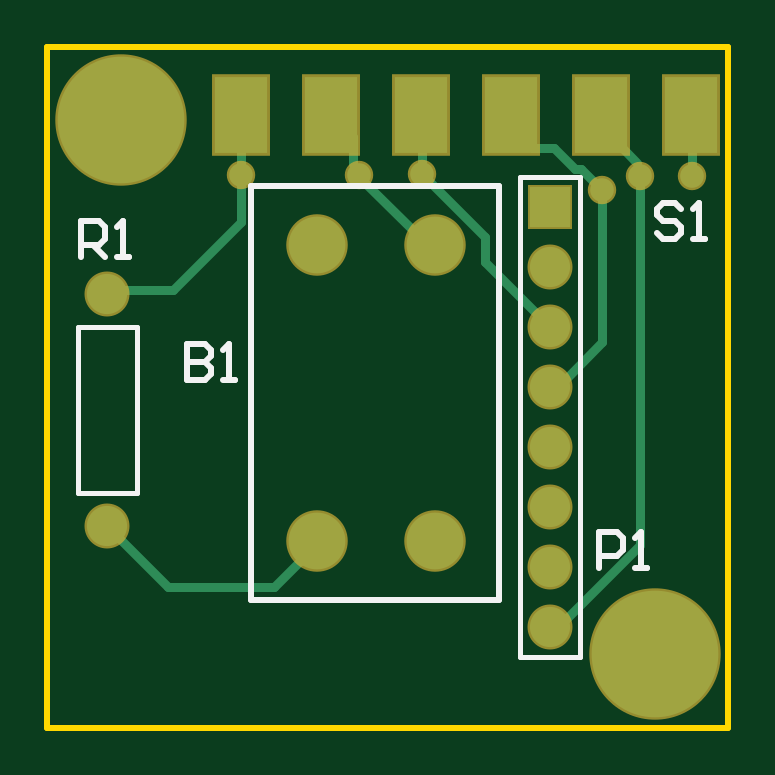
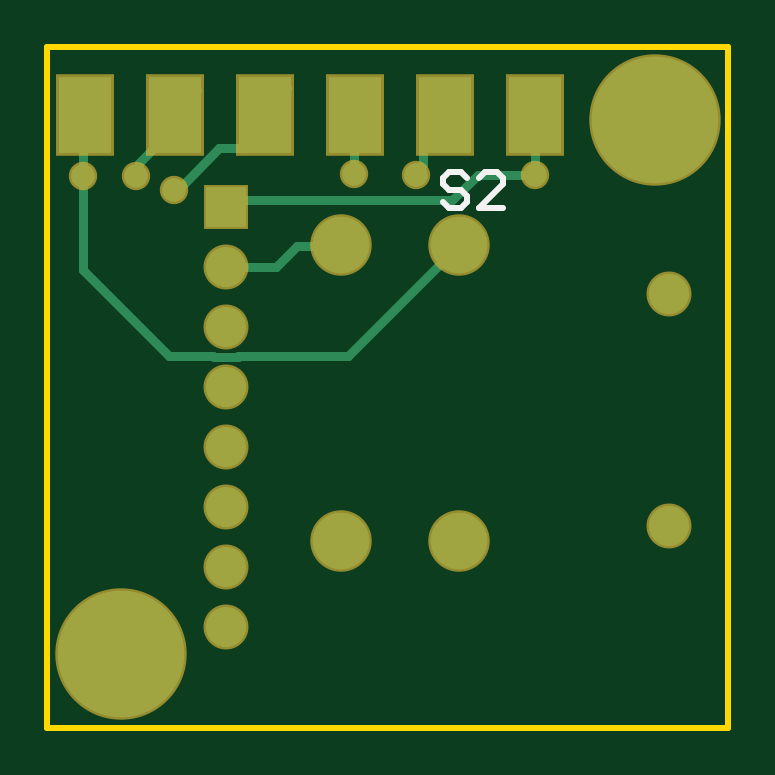
Circuit board: 10 layer files. Board 28.8 x 28.8 mm.
- bottom_copper: PCB1.GBL (2098 bytes)
- bottom_silk: PCB1.GBO (566 bytes)
- paste: PCB1.GBP (401 bytes)
- bottom_mask: PCB1.GBS (943 bytes)
- outline: PCB1.GKO (394 bytes)
- outline: PCB1.GM1 (271 bytes)
- top_copper: PCB1.GTL (2136 bytes)
- top_silk: PCB1.GTO (1401 bytes)
- paste: PCB1.GTP (405 bytes)
- top_mask: PCB1.GTS (942 bytes)

=== bottom_copper: PCB1.GBL ===
G04*
G04 #@! TF.GenerationSoftware,Altium Limited,Altium Designer,21.9.2 (33)*
G04*
G04 Layer_Physical_Order=2*
G04 Layer_Color=16711680*
%FSLAX25Y25*%
%MOIN*%
G70*
G04*
G04 #@! TF.SameCoordinates,977259B3-0B2F-49BC-815A-F7E1FA794F82*
G04*
G04*
G04 #@! TF.FilePolarity,Positive*
G04*
G01*
G75*
%ADD12R,0.08858X0.12795*%
%ADD19C,0.01500*%
%ADD20C,0.21102*%
%ADD21C,0.09449*%
%ADD22R,0.06693X0.06693*%
%ADD23C,0.06693*%
%ADD24C,0.03937*%
D12*
X107205Y102165D02*
D03*
X92205D02*
D03*
X77205D02*
D03*
X62205D02*
D03*
X47205D02*
D03*
X32205D02*
D03*
D19*
X65537Y80197D02*
X71908D01*
X75373Y76732D01*
X63403Y61900D02*
X81687D01*
X44935Y80368D02*
X63403Y61900D01*
X93239D02*
X107563Y76225D01*
X81751Y61836D02*
X85808D01*
X85872Y61900D01*
X81687D02*
X81751Y61836D01*
X85872Y61900D02*
X93239D01*
X107500Y91900D02*
Y101870D01*
X107563Y76225D02*
Y91837D01*
X107500Y91900D02*
X107563Y91837D01*
X107205Y102165D02*
X107500Y101870D01*
X98234Y92366D02*
X98700Y91900D01*
X92205Y100197D02*
Y102165D01*
Y100197D02*
X98234Y94168D01*
Y92366D02*
Y94168D01*
X77205Y100197D02*
X80884Y96518D01*
X84834D02*
X91751Y89600D01*
X92400D01*
X77205Y100197D02*
Y102165D01*
X80884Y96518D02*
X84834D01*
X62400Y92300D02*
Y101970D01*
X62205Y102165D02*
X62400Y101970D01*
X50884Y93876D02*
Y98486D01*
X52000Y92100D02*
Y92760D01*
X47205Y102165D02*
X50884Y98486D01*
Y93876D02*
X52000Y92760D01*
X32200Y102161D02*
X32205Y102165D01*
X32200Y92100D02*
Y102161D01*
Y92100D02*
X41800D01*
X46026Y87874D02*
X81102D01*
X41800Y92100D02*
X46026Y87874D01*
X75373Y76732D02*
X83780D01*
X88526Y106299D02*
X92205Y102620D01*
Y102165D02*
Y102620D01*
X77205Y102165D02*
Y102856D01*
X73526Y106535D02*
X77205Y102856D01*
D20*
X12205Y101295D02*
D03*
X101299Y12205D02*
D03*
D21*
X44935Y80368D02*
D03*
Y31155D02*
D03*
X64620D02*
D03*
Y80368D02*
D03*
D22*
X83780Y86732D02*
D03*
D23*
Y76732D02*
D03*
Y66732D02*
D03*
Y56732D02*
D03*
Y46732D02*
D03*
Y36732D02*
D03*
Y26732D02*
D03*
Y16732D02*
D03*
X9961Y72244D02*
D03*
Y33661D02*
D03*
D24*
X107500Y91900D02*
D03*
X98700D02*
D03*
X52000Y92100D02*
D03*
X62400Y92300D02*
D03*
X32200Y92100D02*
D03*
X92400Y89600D02*
D03*
M02*

=== bottom_silk: PCB1.GBO ===
G04*
G04 #@! TF.GenerationSoftware,Altium Limited,Altium Designer,21.9.2 (33)*
G04*
G04 Layer_Color=32896*
%FSLAX25Y25*%
%MOIN*%
G70*
G04*
G04 #@! TF.SameCoordinates,977259B3-0B2F-49BC-815A-F7E1FA794F82*
G04*
G04*
G04 #@! TF.FilePolarity,Positive*
G04*
G01*
G75*
%ADD10C,0.01000*%
D10*
X43598Y91566D02*
X44598Y92566D01*
X46597D01*
X47597Y91566D01*
Y90567D01*
X46597Y89567D01*
X44598D01*
X43598Y88567D01*
Y87568D01*
X44598Y86568D01*
X46597D01*
X47597Y87568D01*
X37600Y86568D02*
X41599D01*
X37600Y90567D01*
Y91566D01*
X38600Y92566D01*
X40599D01*
X41599Y91566D01*
M02*

=== paste: PCB1.GBP ===
G04*
G04 #@! TF.GenerationSoftware,Altium Limited,Altium Designer,21.9.2 (33)*
G04*
G04 Layer_Color=128*
%FSLAX25Y25*%
%MOIN*%
G70*
G04*
G04 #@! TF.SameCoordinates,977259B3-0B2F-49BC-815A-F7E1FA794F82*
G04*
G04*
G04 #@! TF.FilePolarity,Positive*
G04*
G01*
G75*
%ADD12R,0.08858X0.12795*%
D12*
X107205Y102165D02*
D03*
X92205D02*
D03*
X77205D02*
D03*
X62205D02*
D03*
X47205D02*
D03*
X32205D02*
D03*
M02*

=== bottom_mask: PCB1.GBS ===
G04*
G04 #@! TF.GenerationSoftware,Altium Limited,Altium Designer,21.9.2 (33)*
G04*
G04 Layer_Color=16711935*
%FSLAX25Y25*%
%MOIN*%
G70*
G04*
G04 #@! TF.SameCoordinates,977259B3-0B2F-49BC-815A-F7E1FA794F82*
G04*
G04*
G04 #@! TF.FilePolarity,Negative*
G04*
G01*
G75*
%ADD13R,0.09658X0.13595*%
%ADD14C,0.21902*%
%ADD15C,0.10249*%
%ADD16R,0.07493X0.07493*%
%ADD17C,0.07493*%
%ADD18C,0.04737*%
D13*
X107205Y102165D02*
D03*
X92205D02*
D03*
X77205D02*
D03*
X62205D02*
D03*
X47205D02*
D03*
X32205D02*
D03*
D14*
X12205Y101295D02*
D03*
X101299Y12205D02*
D03*
D15*
X44935Y80368D02*
D03*
Y31155D02*
D03*
X64620D02*
D03*
Y80368D02*
D03*
D16*
X83780Y86732D02*
D03*
D17*
Y76732D02*
D03*
Y66732D02*
D03*
Y56732D02*
D03*
Y46732D02*
D03*
Y36732D02*
D03*
Y26732D02*
D03*
Y16732D02*
D03*
X9961Y72244D02*
D03*
Y33661D02*
D03*
D18*
X107500Y91900D02*
D03*
X98700D02*
D03*
X52000Y92100D02*
D03*
X62400Y92300D02*
D03*
X32200Y92100D02*
D03*
X92400Y89600D02*
D03*
M02*

=== outline: PCB1.GKO ===
G04*
G04 #@! TF.GenerationSoftware,Altium Limited,Altium Designer,21.9.2 (33)*
G04*
G04 Layer_Color=16711935*
%FSLAX25Y25*%
%MOIN*%
G70*
G04*
G04 #@! TF.SameCoordinates,977259B3-0B2F-49BC-815A-F7E1FA794F82*
G04*
G04*
G04 #@! TF.FilePolarity,Positive*
G04*
G01*
G75*
%ADD10C,0.01000*%
D10*
X113504Y0D02*
X113504Y113500D01*
X0Y0D02*
X0Y113500D01*
X113504Y113500D01*
X0Y-0D02*
X113492Y-0D01*
M02*

=== outline: PCB1.GM1 ===
G04*
G04 #@! TF.GenerationSoftware,Altium Limited,Altium Designer,21.9.2 (33)*
G04*
G04 Layer_Color=16711935*
%FSLAX25Y25*%
%MOIN*%
G70*
G04*
G04 #@! TF.SameCoordinates,977259B3-0B2F-49BC-815A-F7E1FA794F82*
G04*
G04*
G04 #@! TF.FilePolarity,Positive*
G04*
G01*
G75*
M02*

=== top_copper: PCB1.GTL ===
G04*
G04 #@! TF.GenerationSoftware,Altium Limited,Altium Designer,21.9.2 (33)*
G04*
G04 Layer_Physical_Order=1*
G04 Layer_Color=255*
%FSLAX25Y25*%
%MOIN*%
G70*
G04*
G04 #@! TF.SameCoordinates,977259B3-0B2F-49BC-815A-F7E1FA794F82*
G04*
G04*
G04 #@! TF.FilePolarity,Positive*
G04*
G01*
G75*
%ADD12R,0.08858X0.12795*%
%ADD19C,0.01500*%
%ADD20C,0.21102*%
%ADD21C,0.09449*%
%ADD22R,0.06693X0.06693*%
%ADD23C,0.06693*%
%ADD24C,0.03937*%
D12*
X32205Y102165D02*
D03*
X47205D02*
D03*
X62205D02*
D03*
X77205D02*
D03*
X92205D02*
D03*
X107205D02*
D03*
D19*
X20159Y23463D02*
X37831D01*
X43832Y29463D01*
X107500Y91900D02*
Y101870D01*
X107205Y102165D02*
X107500Y101870D01*
X10691Y72974D02*
X20874D01*
X32200Y84300D02*
Y92100D01*
X20874Y72974D02*
X32200Y84300D01*
Y92100D02*
Y102161D01*
X9961Y72244D02*
X10691Y72974D01*
X52000Y91841D02*
X63386Y80455D01*
Y80197D02*
Y80455D01*
X52000Y91841D02*
Y92100D01*
X50884Y93876D02*
Y98486D01*
X47205Y102165D02*
X50884Y98486D01*
X86569Y18301D02*
X98700Y30432D01*
Y91900D01*
X92205Y100197D02*
X98234Y94168D01*
X92205Y100197D02*
Y102165D01*
X84364Y56164D02*
X92400Y64200D01*
Y89600D01*
X87900Y93100D02*
X88900D01*
X92400Y89600D01*
X84482Y96518D02*
X87900Y93100D01*
X77205Y100197D02*
Y102165D01*
Y100197D02*
X80884Y96518D01*
X84482D01*
X75700Y100661D02*
X77205Y102165D01*
X72901Y77610D02*
X83780Y66732D01*
X72901Y77610D02*
Y81799D01*
X62400Y92300D02*
X72901Y81799D01*
X62400Y92300D02*
Y101970D01*
X62205Y102165D02*
X62400Y101970D01*
X32200Y102161D02*
X32205Y102165D01*
X84025Y15757D02*
Y15786D01*
X9961Y33661D02*
X20159Y23463D01*
X84025Y15786D02*
X86540Y18301D01*
X86569D01*
X103526Y106142D02*
X107205Y102463D01*
Y102165D02*
Y102463D01*
X88526Y106299D02*
X92205Y102620D01*
D20*
X12205Y101295D02*
D03*
X101299Y12205D02*
D03*
D21*
X44935Y80368D02*
D03*
Y31155D02*
D03*
X64620D02*
D03*
Y80368D02*
D03*
D22*
X83780Y86732D02*
D03*
D23*
Y76732D02*
D03*
Y66732D02*
D03*
Y56732D02*
D03*
Y46732D02*
D03*
Y36732D02*
D03*
Y26732D02*
D03*
Y16732D02*
D03*
X9961Y72244D02*
D03*
Y33661D02*
D03*
D24*
X107500Y91900D02*
D03*
X98700D02*
D03*
X52000Y92100D02*
D03*
X62400Y92300D02*
D03*
X32200Y92100D02*
D03*
X92400Y89600D02*
D03*
M02*

=== top_silk: PCB1.GTO ===
G04*
G04 #@! TF.GenerationSoftware,Altium Limited,Altium Designer,21.9.2 (33)*
G04*
G04 Layer_Color=65535*
%FSLAX25Y25*%
%MOIN*%
G70*
G04*
G04 #@! TF.SameCoordinates,977259B3-0B2F-49BC-815A-F7E1FA794F82*
G04*
G04*
G04 #@! TF.FilePolarity,Positive*
G04*
G01*
G75*
%ADD10C,0.01000*%
%ADD11C,0.00787*%
D10*
X75250Y21313D02*
Y90211D01*
X33911Y21313D02*
Y90211D01*
X75250D01*
X33911Y21313D02*
X75250D01*
X105600Y86399D02*
X104600Y87399D01*
X102601D01*
X101601Y86399D01*
Y85400D01*
X102601Y84400D01*
X104600D01*
X105600Y83400D01*
Y82401D01*
X104600Y81401D01*
X102601D01*
X101601Y82401D01*
X107599Y81401D02*
X109599D01*
X108599D01*
Y87399D01*
X107599Y86399D01*
X5561Y78369D02*
Y84367D01*
X8561D01*
X9560Y83367D01*
Y81367D01*
X8561Y80368D01*
X5561D01*
X7561D02*
X9560Y78369D01*
X11559D02*
X13559D01*
X12559D01*
Y84367D01*
X11559Y83367D01*
X91986Y26568D02*
Y32566D01*
X94985D01*
X95984Y31566D01*
Y29567D01*
X94985Y28567D01*
X91986D01*
X97984Y26568D02*
X99983D01*
X98983D01*
Y32566D01*
X97984Y31566D01*
X23338Y63997D02*
Y57999D01*
X26337D01*
X27337Y58999D01*
Y59998D01*
X26337Y60998D01*
X23338D01*
X26337D01*
X27337Y61998D01*
Y62997D01*
X26337Y63997D01*
X23338D01*
X29336Y57999D02*
X31335D01*
X30336D01*
Y63997D01*
X29336Y62997D01*
D11*
X78780Y11732D02*
X88779D01*
X78780D02*
Y91732D01*
X88779D01*
Y11732D02*
Y91732D01*
X5039Y39173D02*
X14882D01*
Y66732D01*
X5039D02*
X14882D01*
X5039Y39173D02*
Y66732D01*
M02*

=== paste: PCB1.GTP ===
G04*
G04 #@! TF.GenerationSoftware,Altium Limited,Altium Designer,21.9.2 (33)*
G04*
G04 Layer_Color=8421504*
%FSLAX25Y25*%
%MOIN*%
G70*
G04*
G04 #@! TF.SameCoordinates,977259B3-0B2F-49BC-815A-F7E1FA794F82*
G04*
G04*
G04 #@! TF.FilePolarity,Positive*
G04*
G01*
G75*
%ADD12R,0.08858X0.12795*%
D12*
X32205Y102165D02*
D03*
X47205D02*
D03*
X62205D02*
D03*
X77205D02*
D03*
X92205D02*
D03*
X107205D02*
D03*
M02*

=== top_mask: PCB1.GTS ===
G04*
G04 #@! TF.GenerationSoftware,Altium Limited,Altium Designer,21.9.2 (33)*
G04*
G04 Layer_Color=8388736*
%FSLAX25Y25*%
%MOIN*%
G70*
G04*
G04 #@! TF.SameCoordinates,977259B3-0B2F-49BC-815A-F7E1FA794F82*
G04*
G04*
G04 #@! TF.FilePolarity,Negative*
G04*
G01*
G75*
%ADD13R,0.09658X0.13595*%
%ADD14C,0.21902*%
%ADD15C,0.10249*%
%ADD16R,0.07493X0.07493*%
%ADD17C,0.07493*%
%ADD18C,0.04737*%
D13*
X32205Y102165D02*
D03*
X47205D02*
D03*
X62205D02*
D03*
X77205D02*
D03*
X92205D02*
D03*
X107205D02*
D03*
D14*
X12205Y101295D02*
D03*
X101299Y12205D02*
D03*
D15*
X44935Y80368D02*
D03*
Y31155D02*
D03*
X64620D02*
D03*
Y80368D02*
D03*
D16*
X83780Y86732D02*
D03*
D17*
Y76732D02*
D03*
Y66732D02*
D03*
Y56732D02*
D03*
Y46732D02*
D03*
Y36732D02*
D03*
Y26732D02*
D03*
Y16732D02*
D03*
X9961Y72244D02*
D03*
Y33661D02*
D03*
D18*
X107500Y91900D02*
D03*
X98700D02*
D03*
X52000Y92100D02*
D03*
X62400Y92300D02*
D03*
X32200Y92100D02*
D03*
X92400Y89600D02*
D03*
M02*

